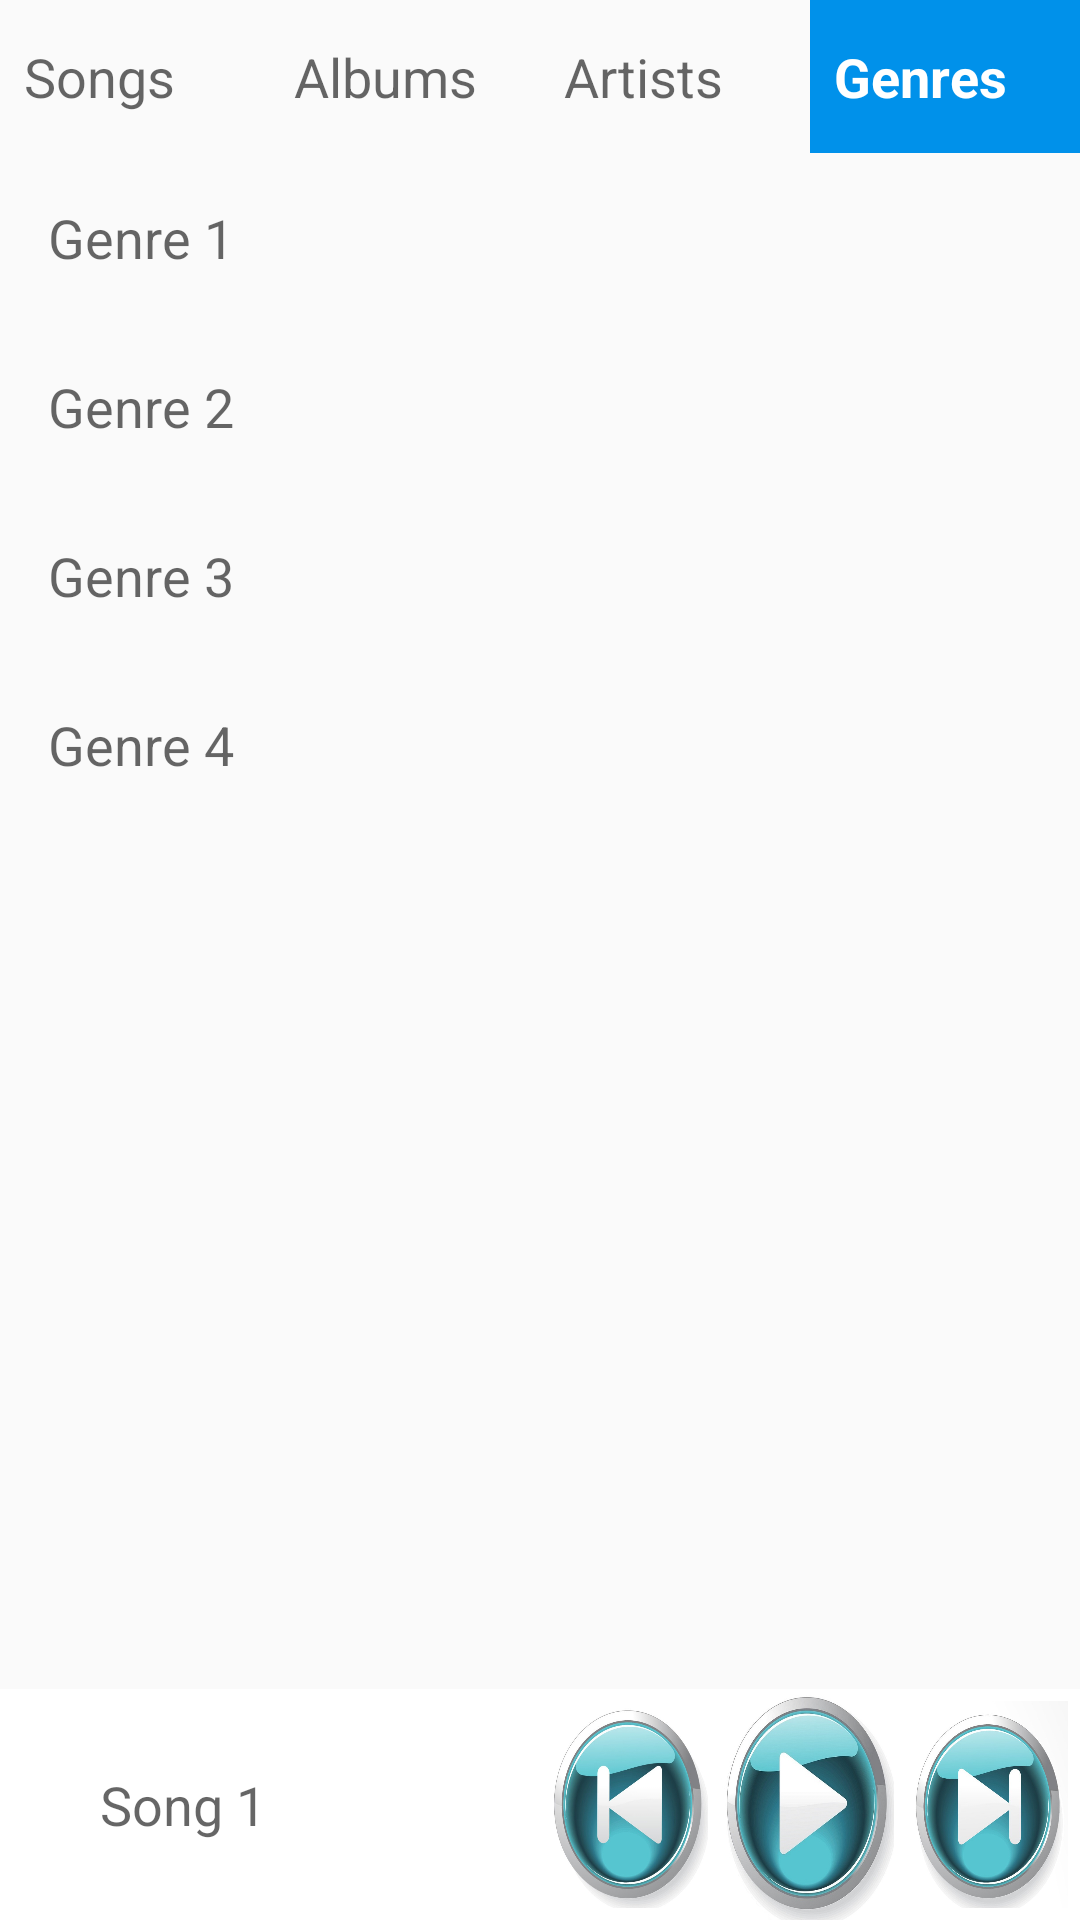

Produce the Android XML layout that renders to this screen, including the resource entries it uses.
<!-- AndroidManifest.xml: application theme AppTheme -->
<!-- res/layout/activity_genres.xml -->
<?xml version="1.0" encoding="utf-8"?>
<LinearLayout
    android:orientation="vertical"
    xmlns:android="http://schemas.android.com/apk/res/android"
    xmlns:app="http://schemas.android.com/apk/res-auto"
    xmlns:tools="http://schemas.android.com/tools"
    android:layout_width="match_parent"
    android:layout_height="match_parent"
    tools:context="com.example.jilson.musicalstructureapp.GenresActivity">

    <LinearLayout
        android:layout_weight="2"
        android:layout_width="match_parent"
        android:layout_height="0dp">

        <TextView
            android:id="@+id/songs_text_view"
            style="@style/MenuTextStyle"
            android:text="@string/songs"/>

        <TextView
            android:id="@+id/albums_text_view"
            style="@style/MenuTextStyle"
            android:text="@string/albums"/>

        <TextView
            android:id="@+id/artists_text_view"
            style="@style/MenuTextStyle"
            android:text="@string/artists"/>

        <TextView
            android:id="@+id/genres_text_view"
            style="@style/MenuTextStyle"
            android:background="@color/ColorWhenSelected"
            android:textStyle="bold"
            android:textColor="@android:color/white"
            android:text="@string/genres"/>
    </LinearLayout>

    <ScrollView
        android:layout_weight="20"
        android:layout_width="match_parent"
        android:layout_height="0dp">

        <LinearLayout
            android:orientation="vertical"
            android:layout_width="match_parent"
            android:layout_height="wrap_content">

            <TextView
                style="@style/MusicLibraryTextStyle"
                android:text="@string/genre_1" />

            <TextView
                style="@style/MusicLibraryTextStyle"
                android:text="@string/genre_2" />

            <TextView
                style="@style/MusicLibraryTextStyle"
                android:text="@string/genre_3" />

            <TextView
                style="@style/MusicLibraryTextStyle"
                android:text="@string/genre_4" />


        </LinearLayout>
    </ScrollView>

    <LinearLayout
        android:layout_weight="3"
        android:layout_width="match_parent"
        android:layout_height="0dp"
        android:background="@android:color/white"
        android:gravity="end">

        <TextView
            android:id="@+id/now_playing_text_view"
            style="@style/MusicControlLibrary"
            android:text="@string/song_1"/>

        <ImageButton
            android:layout_width="54dp"
            android:layout_height="wrap_content"
            android:layout_margin="4dp"
            android:background="@drawable/previous"/>


        <ImageButton
            android:layout_width="58dp"
            android:layout_height="wrap_content"
            android:background="@drawable/play"/>


        <ImageButton
            android:layout_width="54dp"
            android:layout_margin="4dp"
            android:background="@drawable/next"
            android:layout_height="wrap_content"/>



    </LinearLayout>

</LinearLayout>
<!-- resources referenced by this layout -->
<resources>
  <color name="ColorWhenSelected">#0091EA</color>
  <!-- drawable next: jpg bitmap (drawable, 95913 bytes) -->
  <!-- drawable play: jpg bitmap (drawable, 95478 bytes) -->
  <!-- drawable previous: jpg bitmap (drawable, 90822 bytes) -->
  <string name="albums">Albums</string>
  <string name="artists">Artists</string>
  <string name="genre_1">Genre 1</string>
  <string name="genre_2">Genre 2</string>
  <string name="genre_3">Genre 3</string>
  <string name="genre_4">Genre 4</string>
  <string name="genres">Genres</string>
  <string name="song_1">Song 1</string>
  <string name="songs">Songs</string>
  <style name="MenuTextStyle">
          <item name="android:layout_width">0dp</item>
          <item name="android:layout_weight">1</item>
          <item name="android:layout_height">match_parent</item>
          <item name="android:gravity">center_vertical</item>
          <item name="android:padding">8dp</item>
          <item name="android:textAppearance">?android:textAppearanceMedium</item>
      </style>
  <style name="MusicControlLibrary">
          <item name="android:layout_width">match_parent</item>
          <item name="android:layout_height">match_parent</item>
          <item name="android:gravity">center</item>
          <item name="android:padding">8dp</item>
          <item name="android:layout_marginLeft">126dp</item>
          <item name="android:textAppearance">?android:textAppearanceMedium</item>
      </style>
  <style name="MusicLibraryTextStyle">
          <item name="android:layout_width">match_parent</item>
          <item name="android:layout_height">wrap_content</item>
          <item name="android:gravity">center_vertical</item>
          <item name="android:padding">16dp</item>
          <item name="android:textAppearance">?android:textAppearanceMedium</item>
      </style>
  <style name="AppTheme" parent="Theme.AppCompat.Light.DarkActionBar">
          
          <item name="colorPrimary">@color/colorPrimary</item>
          <item name="colorPrimaryDark">@color/colorPrimaryDark</item>
          <item name="colorAccent">@color/colorAccent</item>
      </style>
  <color name="colorPrimary">#3F51B5</color>
  <color name="colorPrimaryDark">#303F9F</color>
  <color name="colorAccent">#FF4081</color>
</resources>
